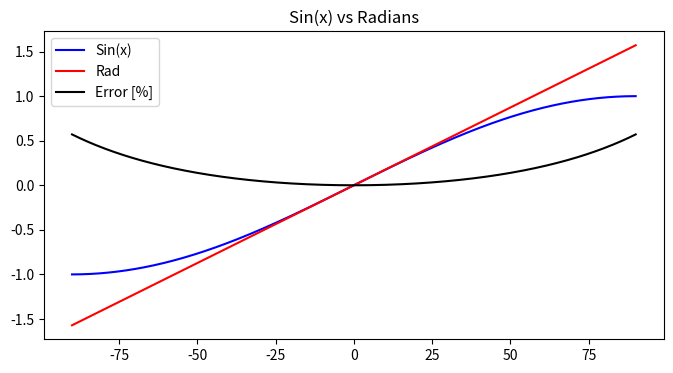

Source code (Python):
import numpy as np
import matplotlib.pyplot as plt

def a2rad(angle):
    result = angle*np.pi / 180
    return result

def SinApp(angle):
    result = np.sin(a2rad(angle))
    return result

def RadApp(angle):
    result = angle * np.pi / 180
    return result

angle = np.linspace(-90, 90, 500)

Sin = []
rad = []
err = []

for i in angle:
    Sin.append(SinApp(i))
    rad.append(RadApp(i))
    err.append((RadApp(i) - SinApp(i))/SinApp(i))

plt.figure(figsize=(8, 4))
plt.plot(angle, Sin, label='Sin(x)', color='blue')
plt.plot(angle, rad, label='Rad', color='red')
plt.plot(angle, err, label='Error [%]', color='black')

plt.title("Sin(x) vs Radians")
plt.legend()
plt.show()
